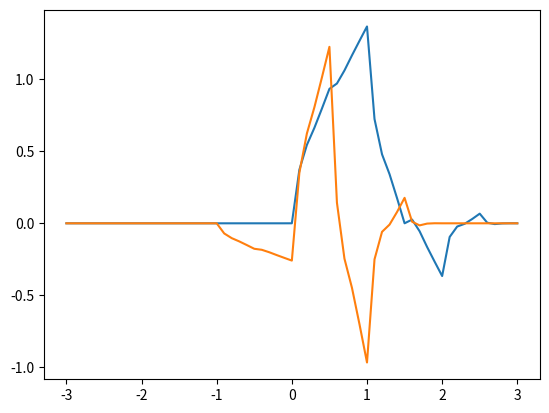

Generate this figure with matplotlib:
#!/usr/bin/env python
# coding: utf-8

# In[14]:


import numpy as np
import matplotlib.pyplot as plt
import math
N = 5
def Cf_k(n, k):
    return math.factorial(n)/(math.factorial(k)*(math.factorial(n-k)))
    


# In[6]:


Q_ymas =[]
for k in range(N):
    Q_ymas.append(Cf_k(N-1+k,k))
print(Q_ymas)    


# In[ ]:


#-y^5 + 5 y^4 - 10 y^3 + 10 y^2 - 5 y + 1
#1.0 + 5.0y+ 15.0y^2+ 35.0y^3+ 70.0y^4
#-70 y^9 + 315 y^8 - 540 y^7 + 420 y^6 - 126 y^5 + 1


# In[173]:


#(1.0 + 5.0(1-cosx)/2)+ 15.0((1-cosx)/2)^2+ 35.0((1-cosx)/2)^3+ 70.0((1-cosx)/2)^4)
#-(1/2+cosx)^5 + 5 1/2+cosx^4 - 10 1/2+cosx^3 + 10 1/2+cosx^2 - 5 1/2+cosx + 1
def column(matrix, i):
    return (row[i] for row in matrix)
def Haar(x):
    #print(x)
    if (x<0):
        return 0;
    if (x>=1):
        return 0
    return 1


# In[293]:


h = [(1+pow(3,1/2))/(4*pow(2,1/2)),(3+pow(3,1/2))/(4*pow(2,1/2)),(3-pow(3,1/2))/(4*pow(2,1/2)),(1-pow(3,1/2))/(4*pow(2,1/2))]
#h = [0.3326705529500825,0.8068915093110924,0.4598775021184914,-0.1350110110200102546,-0.0854412738820267,0.0352262918867095]
#h = [0.0380779473638778, 0.2438346746125858, 0.6048231236900955, 0.6572880780512736, 0.1331973858249883, -0.2932737832791663, -0.0968407832229492, 0.1485407493381256, 0.0307256814793385, -0.0676328290613279, 0.0002509471148340, 0.0223616621236798, -0.0047232047577518, -0.0042815036824635, 0.0018476468830563, 0.0002303857635939, 0.0002519631889427, 0.0000393473203163]
n = int(len(h))
pointCount = 61
iter = 24
x = np.zeros(pointCount)

xxx = np.zeros(pointCount)
for i in range(len(xxx)):
    xxx[i] =  1/((pointCount-1)/6)*(i-(pointCount-1)/2)
x= xxx

#for i in range(pointCount):
#    x[i] = 1/((pointCount-1)/3)*i
y = np.zeros([pointCount, iter])
def point(x, i):
    for j in range(len(x)):
        if(abs(x[j]-i)<0.0005):
            return j
    print("kek")
    return(0)
    

for i in range(pointCount):
    temp =0
    for j in range(n):
        temp = temp + h[j]*Haar(2*x[i]-j)
    y[i][0]= temp*pow(2,1/2)

for k in range(1,iter):
    for i in range(pointCount):
        temp = 0
        for j in range(n):
            arg = 2*x[i]-j
            if arg >=-3 and arg<=3:
                #print(arg)
                temp = temp + h[j]*y[point(x,arg)][k-1]
        y[i][k]= temp*pow(2,1/2)
fi = y[:,iter-1]

plt.plot(x,fi)


# In[294]:


psi =  np.zeros(pointCount)
for i in range(len(x)):
    temp = 0
    for j in range(-10 , 10):
        arg = 2*x[i]-j        
        
        if -j+1>=0 and -j+1 < n:
            q_n = (-1)**j*h[-j+1]
            if arg >= -3 and arg<=3:                
                temp = temp + q_n*fi[point(x, arg)]
            
    psi[i]= temp
    
    
plt.plot(x,psi)


# In[ ]:





# In[ ]:





# In[ ]:





# In[ ]:




